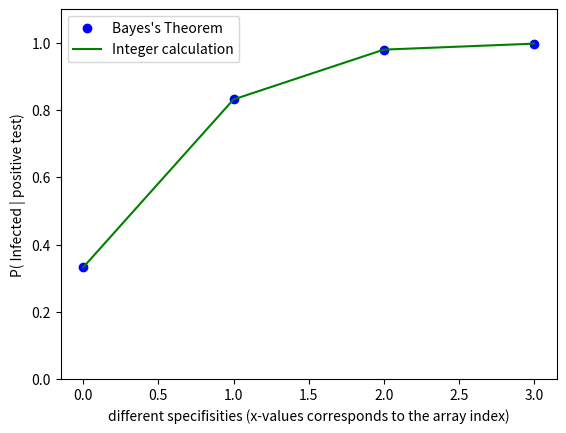

Recreate this plot in Python.
# -*- coding: utf-8 -*-
"""
Created on Tue Mar 11 19:01:22 2025

[redacted]
"""

import matplotlib.pyplot as plt
import numpy as np


# 0.00001 <= P(I) <= .5 
p_infected = 0.005

# P( Negative Test | Healthy)
specificity = [.99, .999, .9999, .99999]

# P( Positive Test | Infected)
sensitivity = .99


def bayes(p_infected=0.05, specificity=[.99, .999, .9999, .99999],
          sensitivity=.99):
    p_positive_given_healthy = 1 - np.array(specificity)
    p_healthy = 1 - p_infected
    
    return (sensitivity * p_infected) / (sensitivity * p_infected + 
                                         p_positive_given_healthy * p_healthy)

#I made the x-axis evenly spaced since the specificity values would be too 
#                                       close together to see the data points.
plt.plot(bayes(p_infected, specificity, sensitivity), 'bo', label="Bayes's Theorem")
plt.ylim(0, 1.1)
plt.xlabel("different specifisities (x-values corresponds to the array index)")
plt.ylabel("P( Infected | positive test)")


# =============================================================================
# Integer Exlpanation
# =============================================================================

#Some hypothetical population
population = 100000

#                            Truth 
#             | True Positive  | False Positive |
# Test Result |----------------|----------------|
#             | False Negative | True Negative  |
#
# Using the data from above we can fill this table with numbers:
    
infected = int(population * p_infected)
healthy = population - infected

true_positives = int(sensitivity * infected)
false_negatives = infected - true_positives

true_negatives = np.array(specificity) * healthy
true_negatives = true_negatives.astype(int)
false_positives = healthy - true_negatives
 
print(infected)
print(healthy)
print(true_positives, false_negatives)
print(true_negatives, false_positives)

# this should return the population in each case
print(true_positives + false_negatives + true_negatives + false_positives)
#
# Therefore we fill the table with the results for a specificity of .99.

#                           Truth 
#             | True Positive  | False Positive |
#             |     4950       |      950       |
# Test Result |----------------|----------------|
#             | False Negative | True Negative  |
#             |      50        |     94050      | 
#
# Therefore P( Infected | Positive Test) = true positives / (true positives + false positives) 
#                                        = 4950 / (4950 + 950) = 83.89%
# This is consistent with the results above 


p_infected_given_positive = true_positives / (false_positives + true_positives)

plt.plot(p_infected_given_positive, '-', color="green", label="Integer calculation")
plt.ylim(0, 1.1)
plt.xlabel("different specifisities (x-values corresponds to the array index)")
plt.ylabel("P( Infected | positive test)")
plt.legend()


